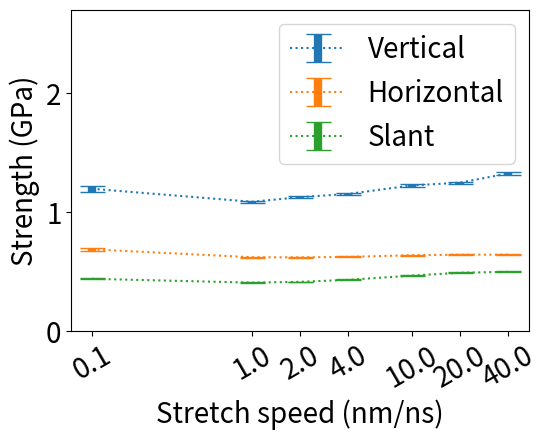

The matplotlib source for this figure: (Note: this script raises an exception after producing the figure.)
import matplotlib.pyplot as plt
import numpy
import sys

current_path=sys.path[0]+"/"

try:
    image_file_extension = sys.argv[1]
except:
    image_file_extension = 'png'

chart_title = ''
chart_xlable = 'Stretch speed (nm/ns)'
chart_ylable = 'Strength (GPa)'

x1 = (numpy.log(0.1)/numpy.log(2.0)+4.0,
      numpy.log(1.0)/numpy.log(2.0)+4.0,
      numpy.log(2.0)/numpy.log(2.0)+4.0,
      numpy.log(4.0)/numpy.log(2.0)+4.0,
      numpy.log(10.0)/numpy.log(2.0)+4.0,
      numpy.log(20.0)/numpy.log(2.0)+4.0,
      numpy.log(40.0)/numpy.log(2.0)+4.0)
x1ticks = (0.1,1.0,2.0,4.0,10.0,20.0,40.0)

y1 = numpy.array((1196.12,1086.85,1125.72,1152.76,1224.00,1247.71,1324.56))*0.001
y2 = numpy.array(( 687.84, 621.30, 620.47, 624.01, 638.20, 642.73, 643.01))*0.001
y3 = numpy.array(( 440.25, 407.99, 414.77, 431.46, 467.04, 491.12, 498.58))*0.001

y1e= numpy.array((  24.69,   7.36,   7.05,   8.33,   9.68,   7.71,  12.28))*0.001
y2e= numpy.array((  13.65,   3.71,   3.55,   4.00,   4.80,   5.50,   6.16))*0.001
y3e= numpy.array((   5.66,   2.60,   2.31,   2.94,   3.66,   4.17,   3.79))*0.001

legend_array = ('Vertical','Horizontal','Slant')

plot_box_position = plt.gca().get_position()
x_axis_offset = 0.06
y_axis_offset = 0.10
plt.gca().set_position((plot_box_position.x0+x_axis_offset,plot_box_position.y0+y_axis_offset,plot_box_position.width-x_axis_offset,plot_box_position.height-y_axis_offset))

plt.xticks(x1,x1ticks,rotation=30)
plt.ylim((0.0, 2.7))

#plt.plot(x1,y1)
#plt.plot(x1,y2)
#plt.plot(x1,y3)
#plt.scatter(x1,y1)
#plt.scatter(x1,y2)
#plt.scatter(x1,y3)
plt.errorbar(x1,y1,fmt=':',yerr=y1e,elinewidth=6,capsize=9)
plt.errorbar(x1,y2,fmt=':',yerr=y2e,elinewidth=6,capsize=9)
plt.errorbar(x1,y3,fmt=':',yerr=y3e,elinewidth=6,capsize=9)

plt.title(chart_title)

plt.legend(legend_array, fontsize=20)
plt.tick_params(labelsize=20)
plt.xlabel(chart_xlable, fontsize=20)
plt.ylabel(chart_ylable, fontsize=20)

plt.savefig(current_path+'strength.'+image_file_extension)
